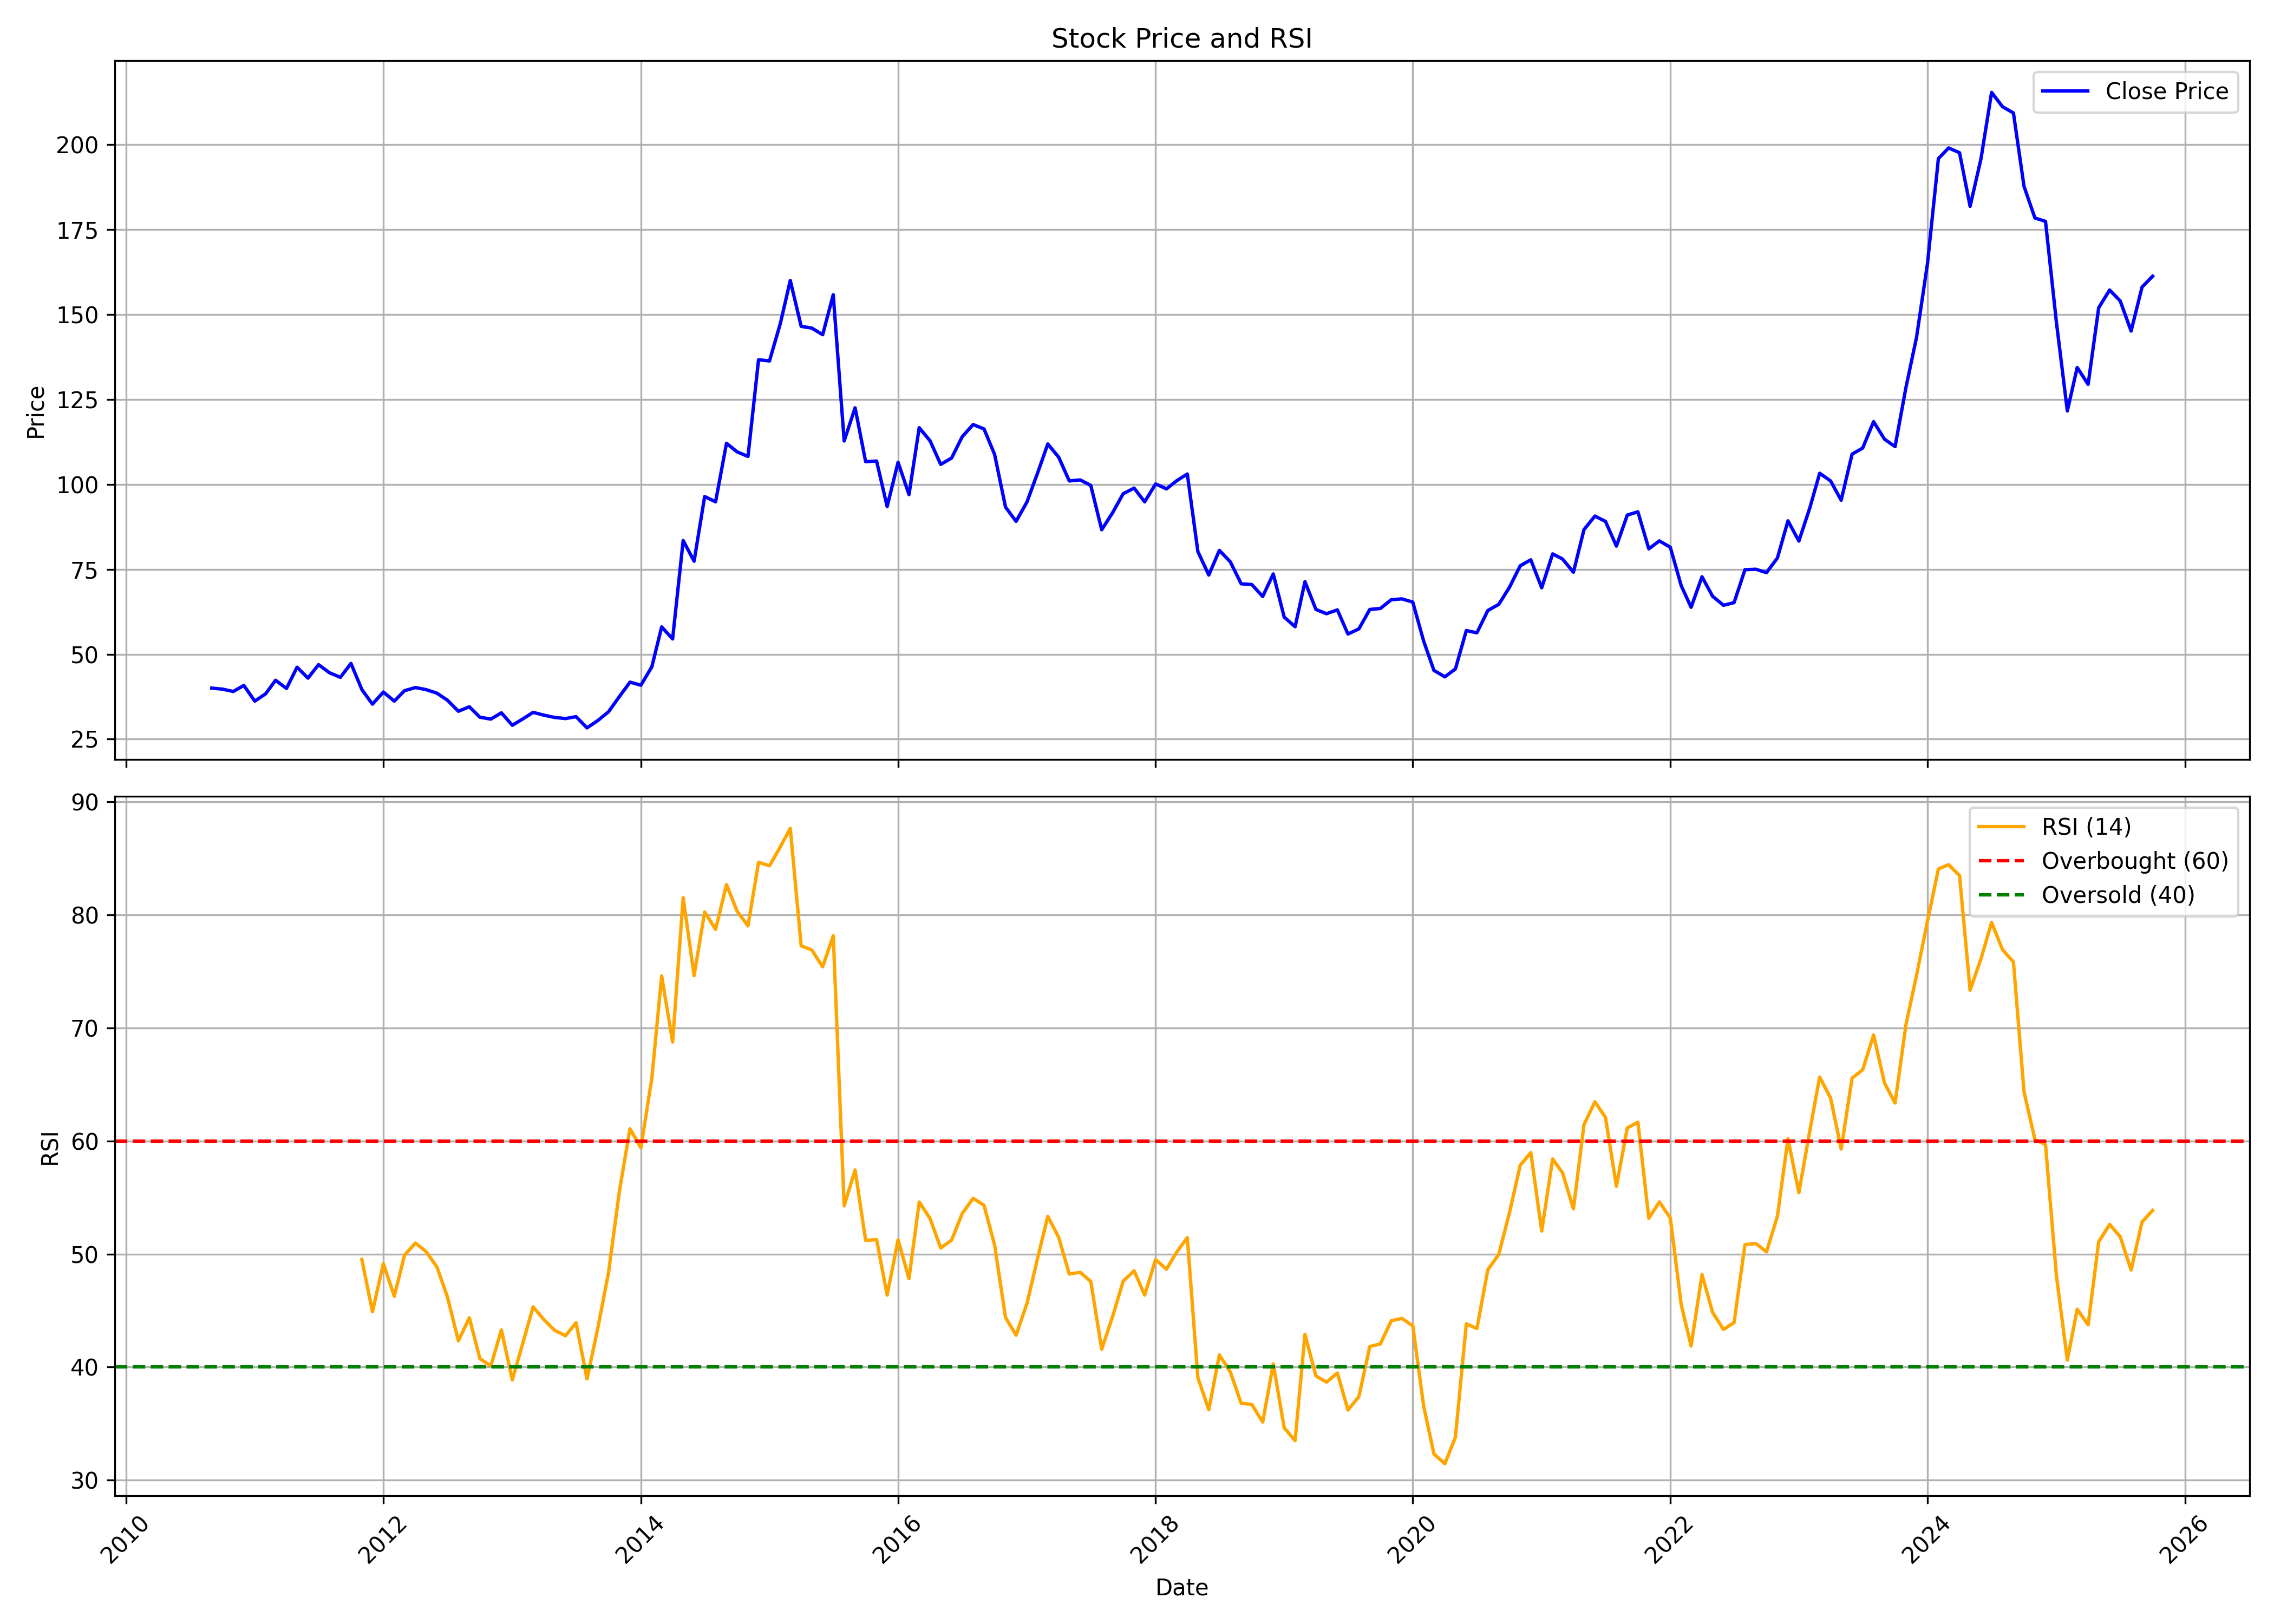

Values plotted in this chart, from the file beside it:
, date, symbol, open, high, low, close, volume, rsi
0, 2010-09-01, GPPL, 37.08, 42.37, 34.37, 40.02, 184975382, 
1, 2010-10-01, GPPL, 40.32, 44.71, 37.68, 39.72, 49423222, 
2, 2010-11-01, GPPL, 39.99, 43.62, 35.46, 39.03, 16210027, 
3, 2010-12-01, GPPL, 39, 42.96, 36.42, 40.82, 8299609, 
4, 2011-01-01, GPPL, 40.48, 41.24, 35.96, 36.19, 5135749, 
5, 2011-02-01, GPPL, 36.95, 41.24, 31.73, 38.37, 6317777, 
6, 2011-03-01, GPPL, 38.83, 42.9, 38.11, 42.34, 2766911, 
7, 2011-04-01, GPPL, 42.96, 43.62, 39.39, 39.92, 3651016, 
8, 2011-05-01, GPPL, 40.19, 47.09, 38.37, 46.17, 4933226, 
9, 2011-06-01, GPPL, 46.07, 46.47, 39.39, 42.96, 1584095, 
10, 2011-07-01, GPPL, 42.96, 48.25, 42.8, 46.93, 2151946, 
11, 2011-08-01, GPPL, 48.25, 49.74, 39.89, 44.55, 14851804, 
12, 2011-09-01, GPPL, 44.55, 48.91, 40.15, 43.19, 2677038, 
13, 2011-10-01, GPPL, 42.67, 49.18, 42, 47.29, 9659981, 
14, 2011-11-01, GPPL, 47.59, 48.18, 37.08, 39.59, 8491266, 49.52
15, 2011-12-01, GPPL, 42.67, 42.77, 32.06, 35.3, 1567842, 44.9
16, 2012-01-01, GPPL, 37.01, 42.47, 34.64, 38.87, 1482873, 49.15
17, 2012-02-01, GPPL, 38.34, 40.32, 35.69, 36.19, 7560242, 46.26
18, 2012-03-01, GPPL, 36.68, 39.66, 35.79, 39.26, 3916949, 49.9
19, 2012-04-01, GPPL, 38.9, 40.98, 35.69, 40.19, 2355591, 50.97
20, 2012-05-01, GPPL, 40.19, 40.82, 30.5, 39.59, 2876885, 50.23
21, 2012-06-01, GPPL, 39.56, 40.25, 36.39, 38.53, 6713672, 48.86
22, 2012-07-01, GPPL, 38.34, 39.33, 35.4, 36.45, 7453410, 46.19
23, 2012-08-01, GPPL, 36.35, 36.88, 32.26, 33.21, 5947085, 42.32
24, 2012-09-01, GPPL, 33.15, 35.4, 31.89, 34.54, 37314792, 44.37
25, 2012-10-01, GPPL, 34.4, 35.36, 31.13, 31.46, 8724796, 40.74
26, 2012-11-01, GPPL, 31.46, 33.21, 29.25, 30.9, 10793137, 40.1
27, 2012-12-01, GPPL, 30.54, 33.38, 30.5, 32.75, 6546865, 43.28
28, 2013-01-01, GPPL, 33.02, 33.11, 28.49, 29.08, 7367408, 38.87
29, 2013-02-01, GPPL, 29.08, 31.4, 27.1, 31.03, 3927615, 42.24
30, 2013-03-01, GPPL, 30.74, 34.14, 28.65, 32.88, 12046080, 45.32
31, 2013-04-01, GPPL, 33.08, 34.04, 30.11, 32.06, 7091705, 44.19
32, 2013-05-01, GPPL, 32.06, 35.82, 30.4, 31.4, 6588177, 43.26
33, 2013-06-01, GPPL, 31.13, 32.45, 27.89, 31.07, 3184121, 42.77
34, 2013-07-01, GPPL, 30.4, 32.72, 28.29, 31.63, 2236947, 43.92
35, 2013-08-01, GPPL, 31.73, 31.73, 27.79, 28.32, 3744972, 38.95
36, 2013-09-01, GPPL, 28.49, 31.73, 28.19, 30.5, 9265643, 43.5
37, 2013-10-01, GPPL, 30.64, 35.69, 29.58, 33.05, 16237188, 48.33
38, 2013-11-01, GPPL, 33.05, 38.4, 32.78, 37.54, 12904115, 55.56
39, 2013-12-01, GPPL, 36.98, 43.95, 36.85, 41.77, 13794238, 61.08
40, 2014-01-01, GPPL, 41.84, 43.26, 38.87, 40.88, 7217265, 59.4
41, 2014-02-01, GPPL, 41.34, 48.61, 39.66, 46.27, 17146148, 65.55
42, 2014-03-01, GPPL, 46.04, 59.79, 46.04, 58.03, 21220774, 74.6
43, 2014-04-01, GPPL, 58.6, 60.78, 53.87, 54.5, 19503892, 68.75
44, 2014-05-01, GPPL, 54.5, 85.83, 54.5, 83.45, 45922046, 81.52
45, 2014-06-01, GPPL, 82.09, 83.48, 72.71, 77.37, 10869934, 74.62
46, 2014-07-01, GPPL, 78.99, 102.2, 74.1, 96.4, 32469760, 80.25
47, 2014-08-01, GPPL, 94.52, 102.3, 92.93, 94.85, 17437007, 78.72
48, 2014-09-01, GPPL, 95.48, 120.6, 94.29, 112.1, 24060700, 82.67
49, 2014-10-01, GPPL, 111.7, 113.9, 102.8, 109.6, 11152761, 80.33
50, 2014-11-01, GPPL, 110.3, 122.1, 106.5, 108.2, 17042207, 79.03
51, 2014-12-01, GPPL, 107.1, 139.3, 102.5, 136.7, 27218514, 84.65
52, 2015-01-01, GPPL, 134.7, 156.8, 130.4, 136.3, 39104148, 84.34
53, 2015-02-01, GPPL, 137.1, 150.4, 128.3, 147.4, 18688865, 86.03
54, 2015-03-01, GPPL, 144.9, 168.2, 141.6, 160, 30732577, 87.66
55, 2015-04-01, GPPL, 160.4, 173.1, 134.3, 146.5, 21245412, 77.26
56, 2015-05-01, GPPL, 146.5, 156, 129.6, 146, 11099243, 76.9
57, 2015-06-01, GPPL, 146, 151.8, 132.5, 144, 10060604, 75.41
58, 2015-07-01, GPPL, 145.2, 160.3, 139, 155.8, 10218057, 78.16
59, 2015-08-01, GPPL, 155.3, 157.3, 108.5, 112.8, 24716887, 54.26
... 122 more rows
